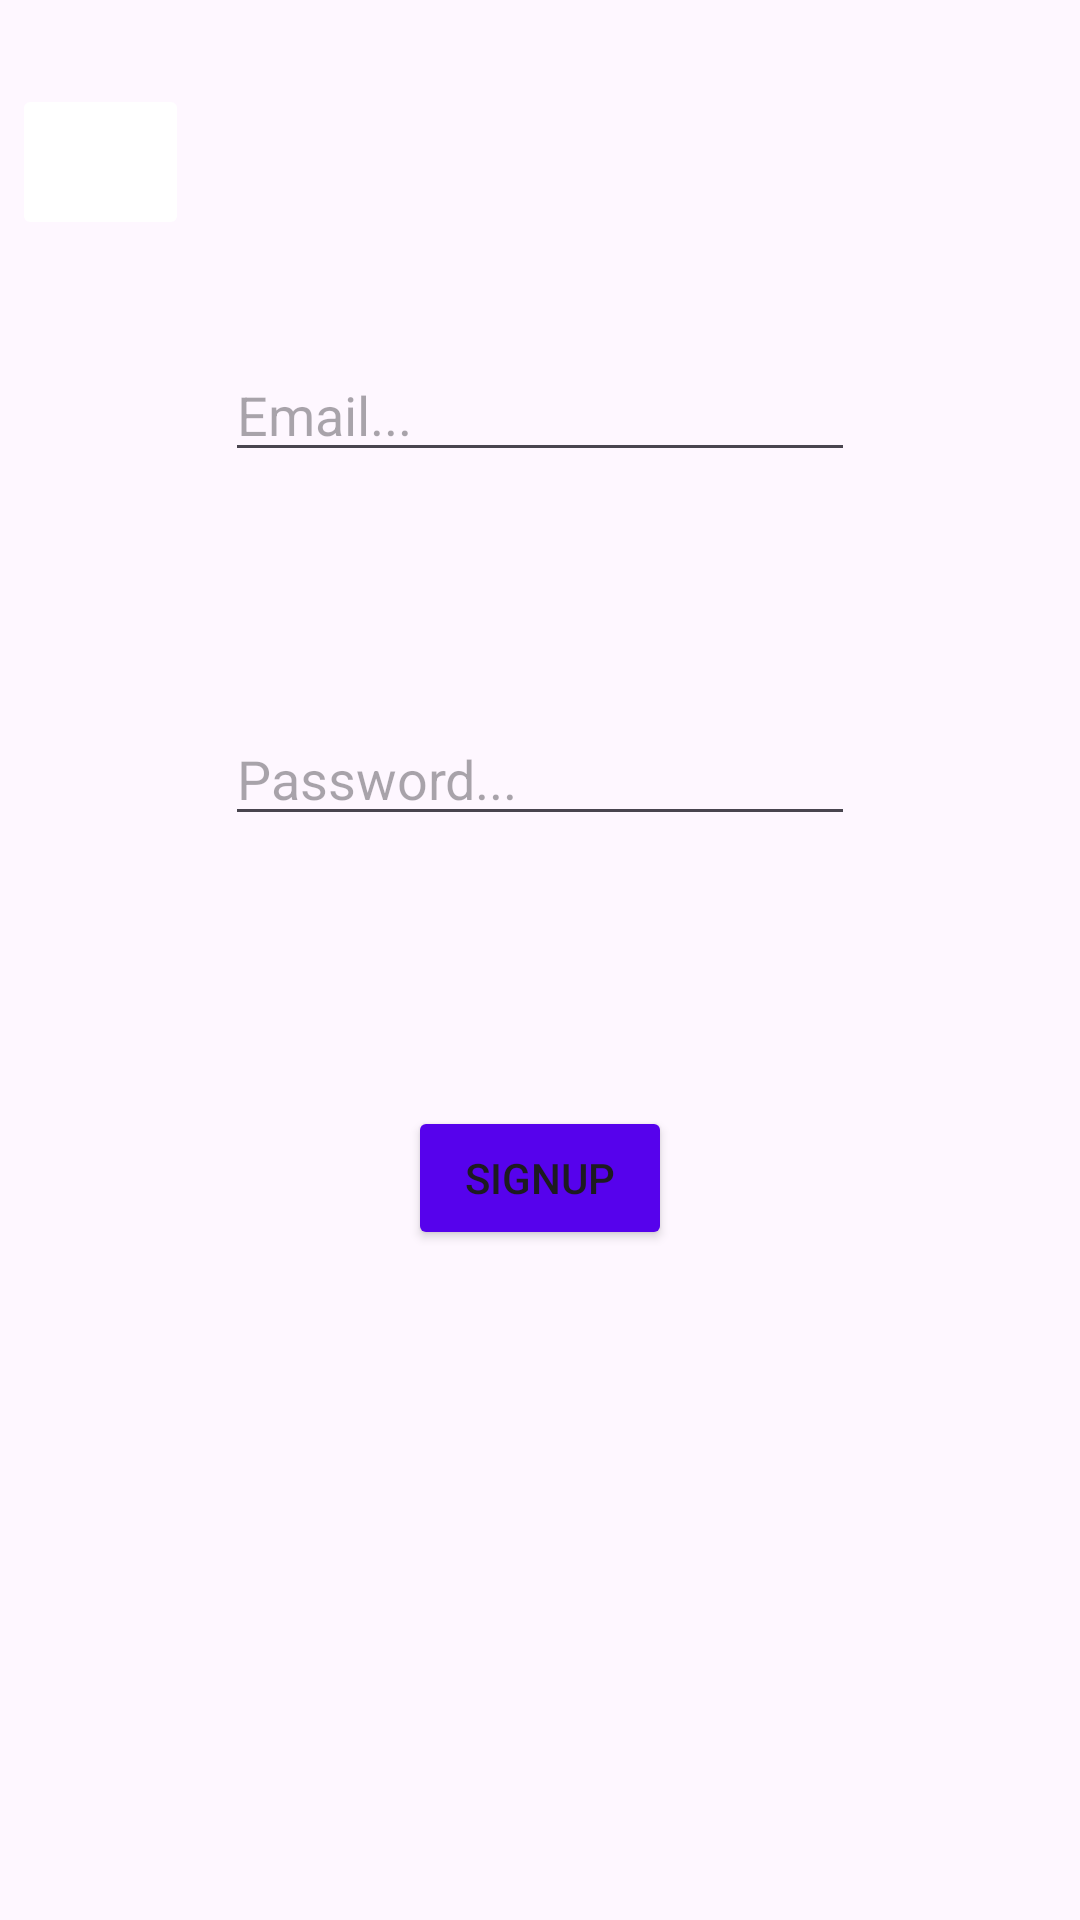

The Android layout XML behind this screen, and the referenced resources:
<!-- AndroidManifest.xml: application theme Theme.Diplom22 -->
<!-- res/layout/fragment_signup.xml -->
<?xml version="1.0" encoding="utf-8"?>
<FrameLayout xmlns:android="http://schemas.android.com/apk/res/android"
    xmlns:app="http://schemas.android.com/apk/res-auto"
    xmlns:tools="http://schemas.android.com/tools"
    android:layout_width="match_parent"
    android:layout_height="match_parent"
    tools:context=".SignupFragment">

    <androidx.constraintlayout.widget.ConstraintLayout
        android:layout_width="match_parent"
        android:layout_height="match_parent">

        <EditText
            android:id="@+id/etUsernameSignup"
            android:layout_width="wrap_content"
            android:layout_height="wrap_content"
            android:layout_marginTop="116dp"
            android:ems="10"
            android:hint="Email..."
            android:inputType="textEmailAddress"
            app:layout_constraintEnd_toEndOf="parent"
            app:layout_constraintStart_toStartOf="parent"
            app:layout_constraintTop_toTopOf="parent" />

        <EditText
            android:id="@+id/etPasswordSignup"
            android:layout_width="wrap_content"
            android:layout_height="wrap_content"
            android:layout_marginTop="80dp"
            android:ems="10"
            android:hint="Password..."
            android:inputType="textPassword"
            app:layout_constraintEnd_toEndOf="parent"
            app:layout_constraintStart_toStartOf="parent"
            app:layout_constraintTop_toBottomOf="@+id/etUsernameSignup" />

        <Button
            android:id="@+id/btnSignupSignup"
            android:layout_width="wrap_content"
            android:layout_height="wrap_content"
            android:layout_marginTop="90dp"
            android:backgroundTint="@color/purple"
            android:text="Signup"
            app:layout_constraintEnd_toEndOf="parent"
            app:layout_constraintStart_toStartOf="parent"
            app:layout_constraintTop_toBottomOf="@+id/etPasswordSignup" />

        <ImageButton
            android:id="@+id/btnBackSignup"
            android:layout_width="0dp"
            android:layout_height="52dp"
            android:layout_marginStart="4dp"
            android:layout_marginTop="28dp"
            android:layout_marginEnd="12dp"
            android:layout_marginBottom="36dp"
            android:backgroundTint="#FFFFFF"
            android:src="@drawable/baseline_arrow_back_24"
            app:layout_constraintBottom_toTopOf="@+id/etUsernameSignup"
            app:layout_constraintEnd_toStartOf="@+id/etUsernameSignup"
            app:layout_constraintStart_toStartOf="parent"
            app:layout_constraintTop_toTopOf="parent" />
    </androidx.constraintlayout.widget.ConstraintLayout>
</FrameLayout>
<!-- resources referenced by this layout -->
<resources>
  <color name="purple">#5602EC</color>
  <style name="Theme.Diplom22" parent="Base.Theme.Diplom22" />
  <style name="Base.Theme.Diplom22" parent="Theme.Material3.DayNight.NoActionBar">
          
          
      </style>
</resources>
